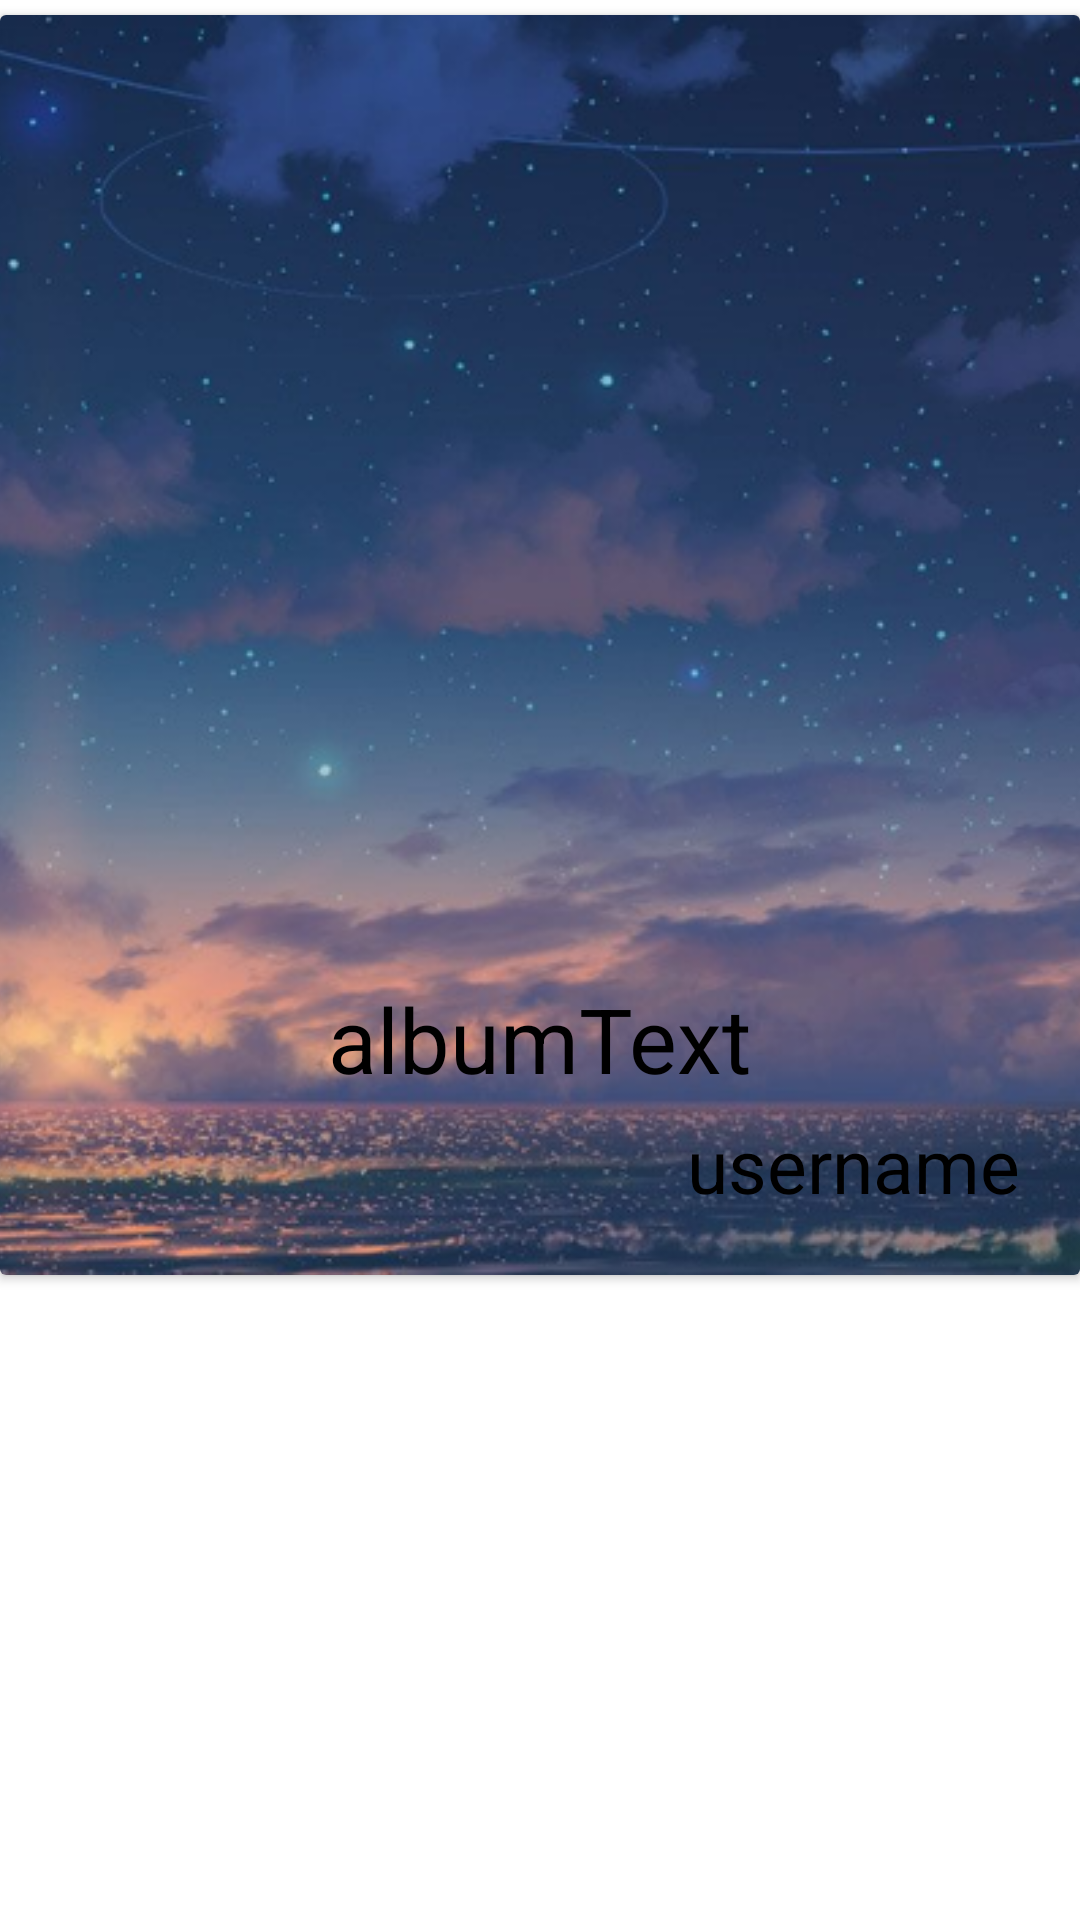

Here is an Android app screen rendered from its layout file. Give the layout XML and the strings, colors and styles it references.
<!-- AndroidManifest.xml: application theme Theme.Bottles_FE_Android -->
<!-- res/layout/bottles_album.xml -->
<?xml version="1.0" encoding="utf-8"?>
<LinearLayout xmlns:android="http://schemas.android.com/apk/res/android"
    android:layout_width="match_parent"
    android:layout_height="wrap_content"
    xmlns:app="http://schemas.android.com/apk/res-auto"
    android:orientation="vertical">

        <androidx.cardview.widget.CardView
            android:layout_marginBottom="5dp"
            android:layout_marginTop="5dp"
            android:layout_width="match_parent"
            android:layout_height="420dp">

            <ImageView
                android:id="@+id/albumImage"
                android:layout_width="match_parent"
                android:layout_height="420dp"
                android:scaleType="centerCrop"
                android:src="@drawable/test"
                android:visibility="visible"/>

            <LinearLayout
                android:layout_width="match_parent"
                android:layout_height="wrap_content"
                android:orientation="vertical"
                android:layout_gravity="bottom|center"
                android:padding="20dp">
            <TextView
                android:layout_gravity="center"
                android:layout_width="wrap_content"
                android:layout_height="wrap_content"
                android:id="@+id/albumText"
                android:textSize="30dp"
                android:textColor="@color/bottlesPrimary"
                android:text="@string/albumText"
                android:visibility="visible"/>
            <TextView
                android:layout_marginTop="5dp"
                android:layout_width="wrap_content"
                android:layout_height="wrap_content"
                android:text="@string/albumUserName"
                android:textSize="25dp"
                android:textColor="@color/bottlesPrimary"
                android:id="@+id/albumUserName"
                android:layout_gravity="right"/>
            </LinearLayout>
        </androidx.cardview.widget.CardView>
</LinearLayout>
<!-- resources referenced by this layout -->
<resources>
  <color name="bottlesPrimary">#FF000000</color>
  <!-- drawable test: png bitmap (drawable, 584059 bytes) -->
  <string name="albumText">albumText</string>
  <string name="albumUserName">username</string>
  <style name="Theme.Bottles_FE_Android" parent="Theme.MaterialComponents.DayNight.NoActionBar">
          
          <item name="colorPrimary">@color/purple_500</item>
          <item name="colorPrimaryVariant">@color/purple_700</item>
          <item name="colorOnPrimary">@color/white</item>
          
          <item name="colorSecondary">@color/teal_200</item>
          <item name="colorSecondaryVariant">@color/teal_700</item>
          <item name="colorOnSecondary">@color/black</item>
          
          <item name="android:statusBarColor">?attr/colorPrimaryVariant</item>
          
          <item name="colorAccent">@color/bottlesPrimary</item>
      </style>
  <color name="purple_500">#FF6200EE</color>
  <color name="purple_700">#FF3700B3</color>
  <color name="white">#FFFFFFFF</color>
  <color name="teal_200">#FF03DAC5</color>
  <color name="teal_700">#FF018786</color>
  <color name="black">#FF000000</color>
</resources>
